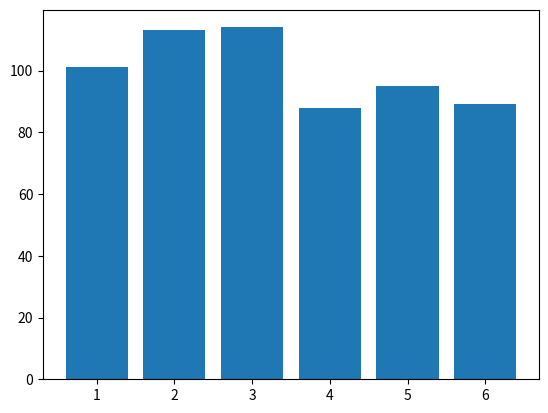

This chart was generated by the following Python code:
import matplotlib.pyplot as plt
import random

values = [random.randint(0, 5) for i in range(600)]

faces = [ 1, 2, 3, 4, 5, 6 ]
rolls = [ 0, 0, 0, 0, 0, 0 ]

for x in values :
	rolls[x] = rolls[x] + 1

plt.bar(faces, rolls)			# 리스트에 저장된 값으로 그래프를 그린다. 
plt.show()				# 그래프를 화면에 출력한다. 
